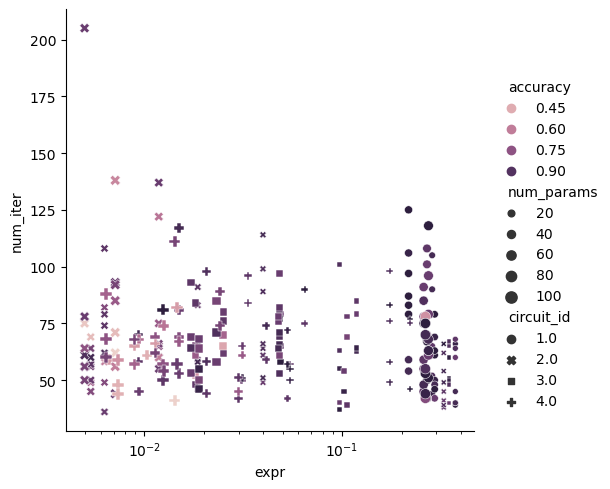

Source data for this figure (header and first rows):
, circuit_id, layer, num_params, accuracy, entcap, expr, last_cost_avg, num_iter
0, 1.0, 1.0, 10.0, 0.918, 1.9769029083735423e-32, 0.3745, 0.1407, 52.75
1, 1.0, 2.0, 20.0, 0.9258, 6.315434868509244e-32, 0.2858, 0.1268, 69.75
2, 1.0, 3.0, 30.0, 0.9648, 1.1102892904244047e-31, 0.2943, 0.1419, 57.25
3, 1.0, 4.0, 40.0, 0.9805, 1.612742467856459e-31, 0.2171, 0.1547, 86.25
4, 1.0, 5.0, 50.0, 0.9336, 2.152345632173983e-31, 0.2692, 0.1345, 68.5
5, 1.0, 6.0, 60.0, 0.8906, 2.661858416339808e-31, 0.2588, 0.1221, 67.0
6, 1.0, 7.0, 70.0, 0.9297, 3.168136101838101e-31, 0.2738, 0.1309, 74.88
7, 1.0, 8.0, 80.0, 0.8867, 3.6468164076434023e-31, 0.2642, 0.1353, 61.5
8, 2.0, 1.0, 10.0, 0.9102, 0.6789, 0.327, 0.1451, 49.25
9, 2.0, 2.0, 20.0, 0.9023, 0.7557, 0.0398, 0.1007, 74.12
10, 2.0, 3.0, 30.0, 0.875, 0.8447, 0.0186, 0.1066, 64.5
11, 2.0, 4.0, 40.0, 0.8164, 0.8727, 0.006278, 0.1007, 68.5
12, 2.0, 5.0, 50.0, 0.7695, 0.889, 0.005349, 0.1065, 56.25
13, 2.0, 6.0, 60.0, 0.7656, 0.9021, 0.01182, 0.105, 80.0
14, 2.0, 7.0, 70.0, 0.7734, 0.9065, 0.004978, 0.1073, 80.62
15, 2.0, 8.0, 80.0, 0.6406, 0.9064, 0.007113, 0.1057, 80.12
16, 3.0, 1.0, 14.0, 0.9258, 0.1749, 0.3482, 0.1591, 53.62
17, 3.0, 2.0, 28.0, 0.9297, 0.3534, 0.09879, 0.1417, 55.0
18, 3.0, 3.0, 42.0, 0.8867, 0.4769, 0.1138, 0.1122, 70.25
19, 3.0, 4.0, 56.0, 0.9062, 0.5458, 0.04854, 0.107, 67.38
20, 3.0, 5.0, 70.0, 0.8828, 0.5974, 0.04812, 0.1063, 77.0
21, 3.0, 6.0, 84.0, 0.7969, 0.6405, 0.02072, 0.1165, 66.0
22, 3.0, 7.0, 98.0, 0.7891, 0.6811, 0.02011, 0.11, 67.12
23, 3.0, 8.0, 112.0, 0.8711, 0.7068, 0.02046, 0.1085, 62.12
24, 4.0, 1.0, 14.0, 0.9492, 0.341, 0.1916, 0.1583, 70.25
25, 4.0, 2.0, 28.0, 0.9453, 0.5, 0.05645, 0.1105, 62.25
26, 4.0, 3.0, 42.0, 0.8672, 0.5998, 0.03429, 0.1043, 67.5
27, 4.0, 4.0, 56.0, 0.8711, 0.6664, 0.02121, 0.1131, 58.25
28, 4.0, 5.0, 70.0, 0.7031, 0.7128, 0.01392, 0.1049, 66.75
29, 4.0, 6.0, 84.0, 0.7656, 0.7526, 0.0127, 0.1009, 72.12
30, 4.0, 7.0, 98.0, 0.7148, 0.7797, 0.01217, 0.1165, 65.88
31, 4.0, 8.0, 112.0, 0.625, 0.8039, 0.008791, 0.1122, 63.25
